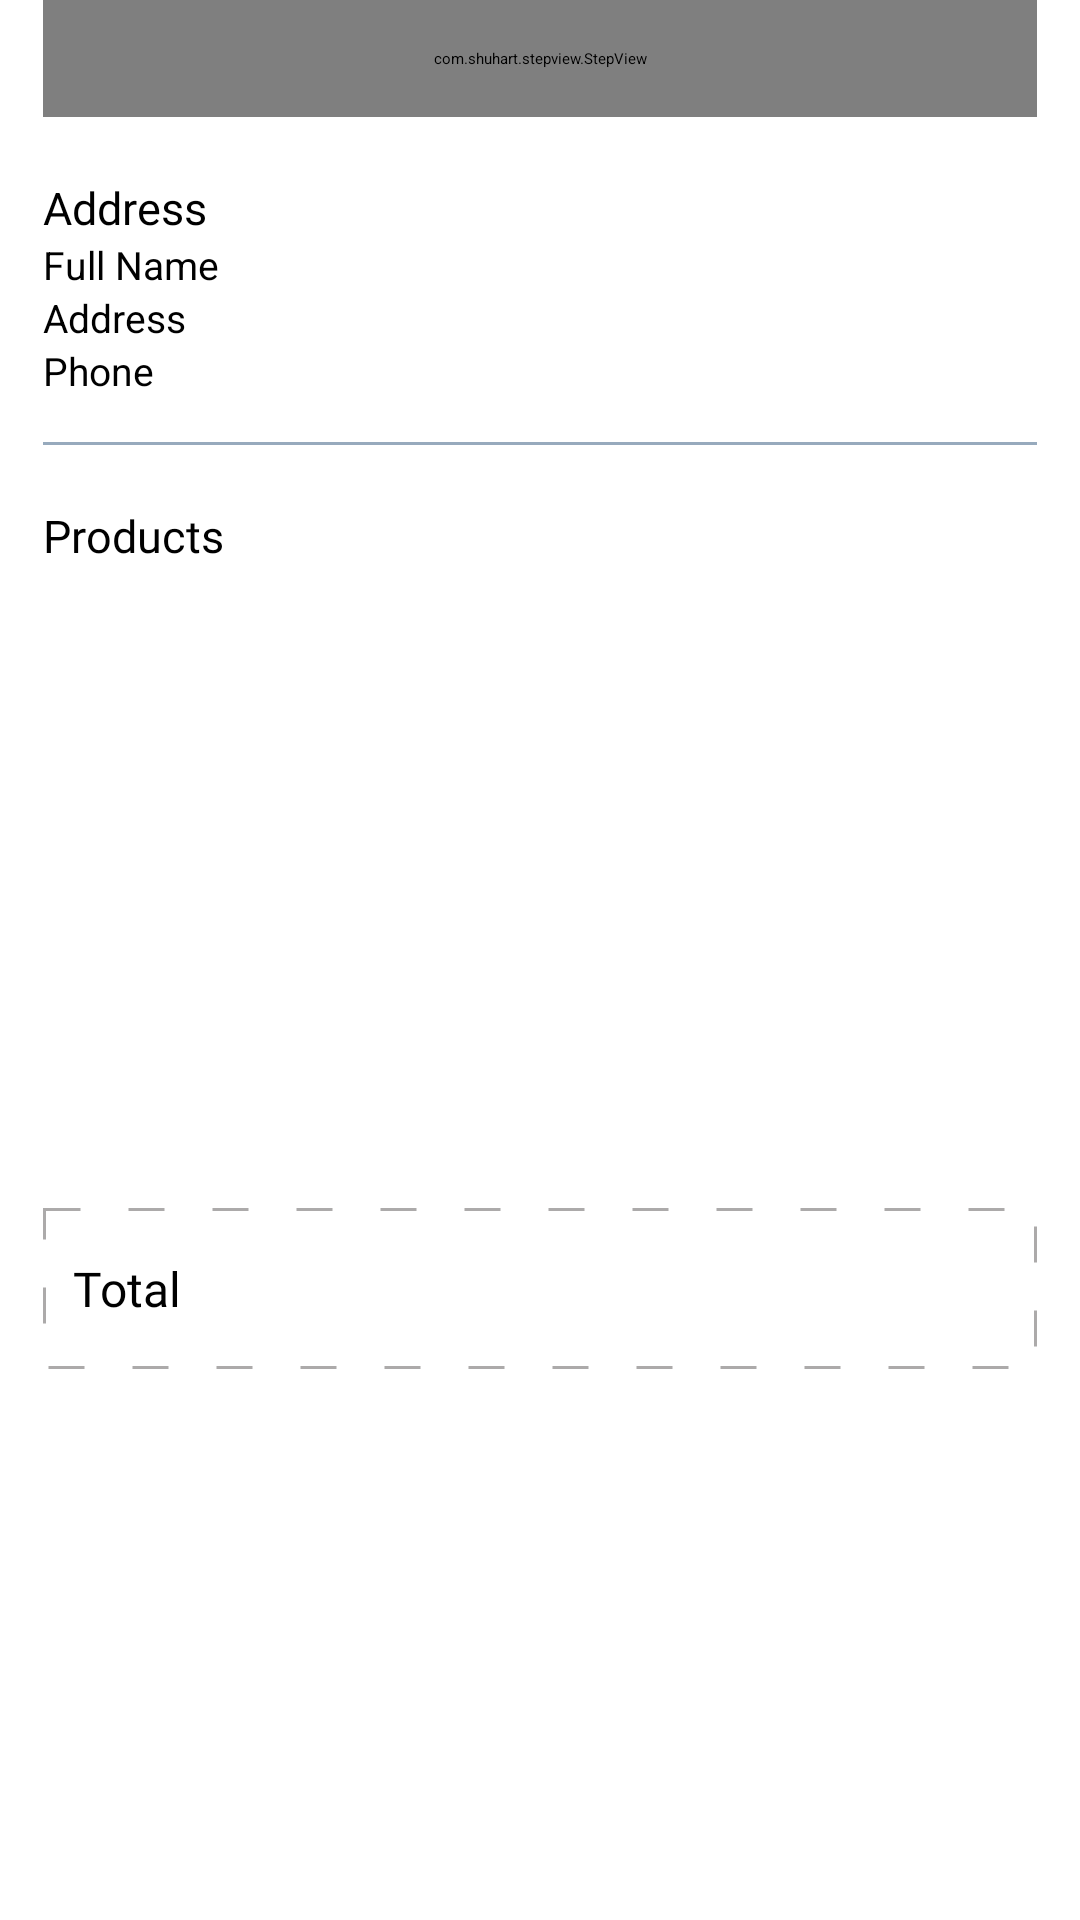

Here is an Android app screen rendered from its layout file. Give the layout XML and the strings, colors and styles it references.
<!-- AndroidManifest.xml: application theme Theme.ARoom -->
<!-- res/layout/fragment_order_detail.xml -->
<?xml version="1.0" encoding="utf-8"?>
<androidx.core.widget.NestedScrollView xmlns:android="http://schemas.android.com/apk/res/android"
    xmlns:app="http://schemas.android.com/apk/res-auto"
    xmlns:tools="http://schemas.android.com/tools"
    android:layout_width="match_parent"
    android:layout_height="match_parent"
    android:fillViewport="true">

    <androidx.constraintlayout.widget.ConstraintLayout
        android:layout_width="match_parent"
        android:layout_height="match_parent">

        <androidx.appcompat.widget.Toolbar
            android:id="@+id/toolbarOrderDetails"
            android:layout_width="0dp"
            android:layout_height="?actionBarSize"
            app:layout_constraintEnd_toEndOf="@id/guideline2"
            app:layout_constraintStart_toStartOf="@id/guideline1"
            app:layout_constraintTop_toTopOf="parent">

            <androidx.constraintlayout.widget.ConstraintLayout
                android:layout_width="match_parent"
                android:layout_height="match_parent">

                <ImageView
                    android:id="@+id/imageCloseOrder"
                    android:layout_width="20dp"
                    android:layout_height="20dp"
                    android:src="@drawable/ic_close"
                    android:scaleType="centerInside"
                    app:layout_constraintBottom_toBottomOf="parent"
                    app:layout_constraintStart_toStartOf="parent"
                    app:layout_constraintTop_toTopOf="parent"
                    app:tint="@color/black" />

                <TextView
                    android:id="@+id/tvOrderId"
                    android:layout_width="wrap_content"
                    android:layout_height="wrap_content"
                    android:layout_marginStart="25dp"
                    android:fontFamily="@font/poppins_light"
                    android:textColor="@color/black"
                    android:textSize="20sp"
                    android:text="#1234567"
                    app:layout_constraintBottom_toBottomOf="parent"
                    app:layout_constraintStart_toEndOf="@id/imageCloseOrder"
                    app:layout_constraintTop_toTopOf="parent" />
            </androidx.constraintlayout.widget.ConstraintLayout>

        </androidx.appcompat.widget.Toolbar>


        <LinearLayout
            android:id="@+id/linearStepView"
            android:layout_width="0dp"
            android:layout_height="wrap_content"
            android:orientation="vertical"
            app:layout_constraintEnd_toEndOf="@id/guideline2"
            app:layout_constraintStart_toStartOf="@id/guideline1"
            app:layout_constraintTop_toBottomOf="@id/toolbarOrderDetails">

            <com.shuhart.stepview.StepView
                android:id="@+id/stepView"
                android:layout_width="match_parent"
                android:layout_height="wrap_content"
                android:padding="16dp"
                app:sv_selectedCircleColor="@color/g_orange_yellow"
                app:sv_selectedTextColor="@color/g_gray700"
                app:sv_stepLineWidth="3dp"
                app:sv_stepPadding="4dp"
                app:sv_nextTextColor="@color/g_gray700"
                app:sv_nextStepLineColor="@color/g_gray700"
                app:sv_doneCircleColor="@color/g_orange_yellow"
                app:sv_doneStepLineColor="@color/g_orange_yellow"
                app:sv_doneCircleRadius="14dp"
                app:sv_selectedCircleRadius="14dp"
                app:sv_selectedStepNumberColor="@color/g_blue_gray200"
                app:sv_stepViewStyle="@style/StepView"
                app:sv_doneStepMarkColor="@color/g_blue_gray200"
                app:sv_stepNumberTextSize="12sp"
                app:sv_animationType="Line"
                app:sv_doneTextColor="@color/g_gray700"
                />
        </LinearLayout>



        <TextView
            android:id="@+id/tvShippingAddress"
            android:layout_width="wrap_content"
            android:layout_height="wrap_content"
            android:text="Address"
            android:fontFamily="@font/poppins_thin"
            app:layout_constraintStart_toStartOf="@id/guideline1"
            android:textColor="@color/black"
            android:textSize="15sp"
            android:layout_marginTop="20dp"
            app:layout_constraintTop_toBottomOf="@id/linearStepView"
            app:drawableTint="@color/black"
            app:drawableLeftCompat="@drawable/ic_location" />

        <LinearLayout
            android:id="@+id/linearAddress"
            android:layout_width="0dp"
            android:layout_height="wrap_content"
            android:orientation="vertical"
            app:layout_constraintStart_toStartOf="@id/guideline1"
            app:layout_constraintEnd_toEndOf="@id/guideline2"
            app:layout_constraintTop_toBottomOf="@id/tvShippingAddress">


            <TextView
                android:id="@+id/tvFullName"
                android:layout_width="wrap_content"
                android:layout_height="wrap_content"
                android:text="Full Name"
                android:textSize="13sp" />

            <TextView
                android:id="@+id/tvAddress"
                android:layout_width="wrap_content"
                android:layout_height="wrap_content"
                android:text="Address"
                android:textSize="13sp" />

            <TextView
                android:id="@+id/tvPhoneNumber"
                android:layout_width="wrap_content"
                android:layout_height="wrap_content"
                android:text="Phone"
                android:textSize="13sp" />

        </LinearLayout>

        <View
            android:id="@+id/line1"
            android:layout_width="0dp"
            android:layout_height="1sp"
            android:layout_marginTop="15dp"
            android:background="@color/g_blue_gray200"
            app:layout_constraintTop_toBottomOf="@id/linearAddress"
            app:layout_constraintStart_toStartOf="@id/guideline1"
            app:layout_constraintEnd_toEndOf="@id/guideline2"
            android:backgroundTint="@color/g_blue_gray200"
            />

        <TextView
            android:id="@+id/tvProducts"
            android:layout_width="wrap_content"
            android:layout_height="wrap_content"
            android:text="Products"
            android:fontFamily="@font/poppins_thin"
            app:layout_constraintStart_toStartOf="@id/guideline1"
            android:textColor="@color/black"
            android:textSize="15sp"
            android:layout_marginTop="20dp"
            app:layout_constraintTop_toBottomOf="@id/line1"
            app:drawableTint="@color/black"
            app:drawableLeftCompat="@drawable/ic_cart"
            android:drawablePadding="5dp"/>

        <androidx.recyclerview.widget.RecyclerView
            android:id="@+id/rvProducts"
            android:layout_width="0dp"
            android:layout_height="wrap_content"
            app:layout_constraintStart_toStartOf="@id/line1"
            app:layout_constraintEnd_toEndOf="@id/guideline2"
            app:layout_constraintTop_toBottomOf="@id/tvProducts"
            android:layout_marginTop="10dp"
            tools:listitem="@layout/billing_products_rv_item"
            />

        <androidx.constraintlayout.widget.ConstraintLayout
            android:id="@+id/linear"
            android:layout_width="0dp"
            android:layout_height="wrap_content"
            app:layout_constraintStart_toStartOf="@id/guideline1"
            app:layout_constraintEnd_toEndOf="@id/guideline2"
            app:layout_constraintTop_toBottomOf="@id/rvProducts"
            app:layout_constraintBottom_toBottomOf="parent"
            android:layout_marginTop="40dp"
            android:layout_marginBottom="20dp"
            android:background="@drawable/total_box_background">

            <TextView
                android:layout_width="0dp"
                android:layout_height="wrap_content"
                android:text="Total"
                android:textSize="16sp"
                android:textColor="@color/black"
                android:fontFamily="@font/sf_pro_display"
                android:layout_marginStart="10dp"
                android:layout_weight="1"
                android:layout_marginTop="15sp"
                android:layout_marginBottom="15sp"
                android:layout_gravity="start|center_vertical"
                app:layout_constraintStart_toStartOf="parent"
                app:layout_constraintTop_toTopOf="parent"
                app:layout_constraintBottom_toBottomOf="parent"/>

            <TextView
                android:id="@+id/tvTotalPrice"
                android:layout_width="wrap_content"
                android:layout_height="wrap_content"
                android:layout_marginEnd="10dp"
                android:textSize="16sp"
                android:textColor="@color/black"
                android:fontFamily="@font/sf_pro_display"
                android:layout_marginTop="16sp"
                android:layout_marginBottom="16sp"
                android:layout_gravity="end|center_vertical"
                app:layout_constraintEnd_toEndOf="parent"
                app:layout_constraintTop_toTopOf="parent"
                app:layout_constraintBottom_toBottomOf="parent"
                />

        </androidx.constraintlayout.widget.ConstraintLayout>

        <androidx.constraintlayout.widget.Guideline
            android:id="@+id/guideline1"
            android:layout_width="wrap_content"
            android:layout_height="wrap_content"
            android:orientation="vertical"
            app:layout_constraintGuide_percent="0.04" />

        <androidx.constraintlayout.widget.Guideline
            android:id="@+id/guideline2"
            android:layout_width="wrap_content"
            android:layout_height="wrap_content"
            android:orientation="vertical"
            app:layout_constraintGuide_percent="0.96" />
    </androidx.constraintlayout.widget.ConstraintLayout>

</androidx.core.widget.NestedScrollView>
<!-- res/layout/billing_products_rv_item.xml (included above) -->
<?xml version="1.0" encoding="utf-8"?>
<androidx.cardview.widget.CardView xmlns:android="http://schemas.android.com/apk/res/android"
    android:layout_width="wrap_content"
    android:layout_height="wrap_content"
    xmlns:app="http://schemas.android.com/apk/res-auto"
    android:backgroundTint="@color/g_white"
    app:cardElevation="0dp">

    <androidx.constraintlayout.widget.ConstraintLayout
        android:layout_width="wrap_content"
        android:layout_height="match_parent">

        <View
            android:id="@+id/topLine"
            android:layout_width="0dp"
            android:layout_height="1dp"
            android:layout_marginTop="10dp"
            android:background="@color/white"
            app:layout_constraintStart_toStartOf="parent"
            app:layout_constraintBottom_toBottomOf="parent"
            app:layout_constraintEnd_toEndOf="parent"/>

        <ImageView
            android:id="@+id/imageCartProduct"
            android:layout_width="80dp"
            android:layout_height="75dp"
            android:layout_marginBottom="5dp"
            app:layout_constraintBottom_toTopOf="@+id/topLine"
            app:layout_constraintStart_toStartOf="parent"
            android:scaleType="centerCrop"
            android:src="@color/g_blue"/>

        <TextView
            android:id="@+id/tvProductCartName"
            android:layout_width="140dp"
            android:layout_height="wrap_content"
            android:layout_marginStart="8dp"
            android:layout_marginTop="8dp"
            android:fontFamily="@font/poppins_light"
            android:text="Chair"
            android:textColor="@color/black"
            android:textSize="15sp"
            android:textStyle="bold"
            app:layout_constraintStart_toEndOf="@id/imageCartProduct"
            app:layout_constraintTop_toTopOf="@id/imageCartProduct"
            android:lines="1" />



        <TextView
            android:id="@+id/tvProductCartPrice"
            android:layout_width="wrap_content"
            android:layout_height="wrap_content"
            android:fontFamily="@font/poppins_light"
            android:text="$50"
            android:textColor="@color/black"
            android:textSize="10sp"
            android:textStyle="bold"
            app:layout_constraintStart_toStartOf="@id/tvProductCartName"
            app:layout_constraintTop_toBottomOf="@id/tvProductCartName"/>

        <de.hdodenhof.circleimageview.CircleImageView
            android:id="@+id/imageCartProductColor"
            android:layout_width="15dp"
            android:layout_height="15dp"
            android:layout_marginTop="5dp"
            android:src="@color/g_blue"
            app:layout_constraintStart_toStartOf="@id/tvProductCartPrice"
            app:layout_constraintTop_toBottomOf="@id/tvProductCartPrice"/>

        <de.hdodenhof.circleimageview.CircleImageView
            android:id="@+id/imageCartProductSize"
            android:layout_width="15dp"
            android:layout_height="15dp"
            android:layout_marginStart="5dp"
            android:src="@color/g_blue_gray200"
            app:layout_constraintStart_toEndOf="@id/imageCartProductColor"
            app:layout_constraintTop_toTopOf="@id/imageCartProductColor"/>



        <TextView
            android:id="@+id/tvCartProductSize"
            android:layout_width="wrap_content"
            android:layout_height="wrap_content"
            android:text="L"
            android:textSize="11sp"
            android:textColor="@color/white"
            app:layout_constraintBottom_toBottomOf="@id/imageCartProductSize"
            app:layout_constraintTop_toTopOf="@id/imageCartProductSize"
            app:layout_constraintStart_toStartOf="@id/imageCartProductSize"
            app:layout_constraintEnd_toEndOf="@id/imageCartProductSize"/>

        <TextView
            android:id="@+id/tvBillingProductQuantity"
            android:layout_width="wrap_content"
            android:layout_height="wrap_content"
            app:layout_constraintEnd_toEndOf="parent"
            app:layout_constraintTop_toTopOf="parent"
            app:layout_constraintBottom_toBottomOf="parent"
            android:text="1"
            android:layout_marginEnd="5dp"/>


    </androidx.constraintlayout.widget.ConstraintLayout>













</androidx.cardview.widget.CardView>
<!-- resources referenced by this layout -->
<resources>
  <color name="black">#FF000000</color>
  <color name="g_blue">#000DAE</color>
  <color name="g_blue_gray200">#97AABD</color>
  <color name="g_gray700">#666666</color>
  <color name="g_orange_yellow">#F8BA00</color>
  <color name="g_white">#F5F8FA</color>
  <color name="white">#FFFFFFFF</color>
  <!-- drawable ic_cart (drawable-v24) -->
  <vector xmlns:android="http://schemas.android.com/apk/res/android"
      android:width="19.589dp"
      android:height="20.722dp"
      android:viewportWidth="19.589"
      android:viewportHeight="20.722">
    <path
        android:pathData="M13.962,19.972L5.614,19.972C2.549,19.972 0.195,18.864 0.863,14.407L1.641,8.366C2.049,6.141 3.472,5.29 4.717,5.29L14.895,5.29c1.263,0 2.6,0.915 3.076,3.076L18.749,14.407C19.316,18.361 17.028,19.972 13.962,19.972Z"
        android:strokeLineJoin="round"
        android:strokeWidth="1.5"
        android:fillColor="#00000000"
        android:strokeColor="#97aabd"
        android:strokeLineCap="round"/>
    <path
        android:pathData="M14.099,5.07A4.32,4.32 0,0 0,9.779 0.75h0A4.32,4.32 0,0 0,5.44 5.07L5.44,5.07"
        android:strokeLineJoin="round"
        android:strokeWidth="1.5"
        android:fillColor="#00000000"
        android:strokeColor="#97aabd"
        android:strokeLineCap="round"/>
    <path
        android:pathData="M12.745,9.574L12.699,9.574"
        android:strokeLineJoin="round"
        android:strokeWidth="1.5"
        android:fillColor="#00000000"
        android:strokeColor="#97aabd"
        android:strokeLineCap="round"/>
    <path
        android:pathData="M6.914,9.574L6.868,9.574"
        android:strokeLineJoin="round"
        android:strokeWidth="1.5"
        android:fillColor="#00000000"
        android:strokeColor="#97aabd"
        android:strokeLineCap="round"/>
  </vector>
  <!-- drawable total_box_background (drawable-v24) -->
  <?xml version="1.0" encoding="utf-8"?>
  <shape android:shape="rectangle"
      xmlns:android="http://schemas.android.com/apk/res/android">
  
  
      <stroke android:dashGap="16dp"
          android:width="1dp"
          android:color="#ACAAAA"
          android:dashWidth="12dp"/>
  </shape>
  <style name="Theme.ARoom" parent="Theme.MaterialComponents.Light.NoActionBar">
          
          <item name="colorPrimary">@color/purple_500</item>
          <item name="colorPrimaryVariant">@color/purple_700</item>
          <item name="colorOnPrimary">@color/white</item>
          
          <item name="colorSecondary">@color/teal_200</item>
          <item name="colorSecondaryVariant">@color/teal_700</item>
          <item name="colorOnSecondary">@color/black</item>
          
          <item name="android:statusBarColor">?attr/colorPrimaryVariant</item>
          
  
  
  
      </style>
  <color name="purple_500">#FF6200EE</color>
  <color name="purple_700">#FF3700B3</color>
  <color name="teal_200">#FF03DAC5</color>
  <color name="teal_700">#FF018786</color>
</resources>
